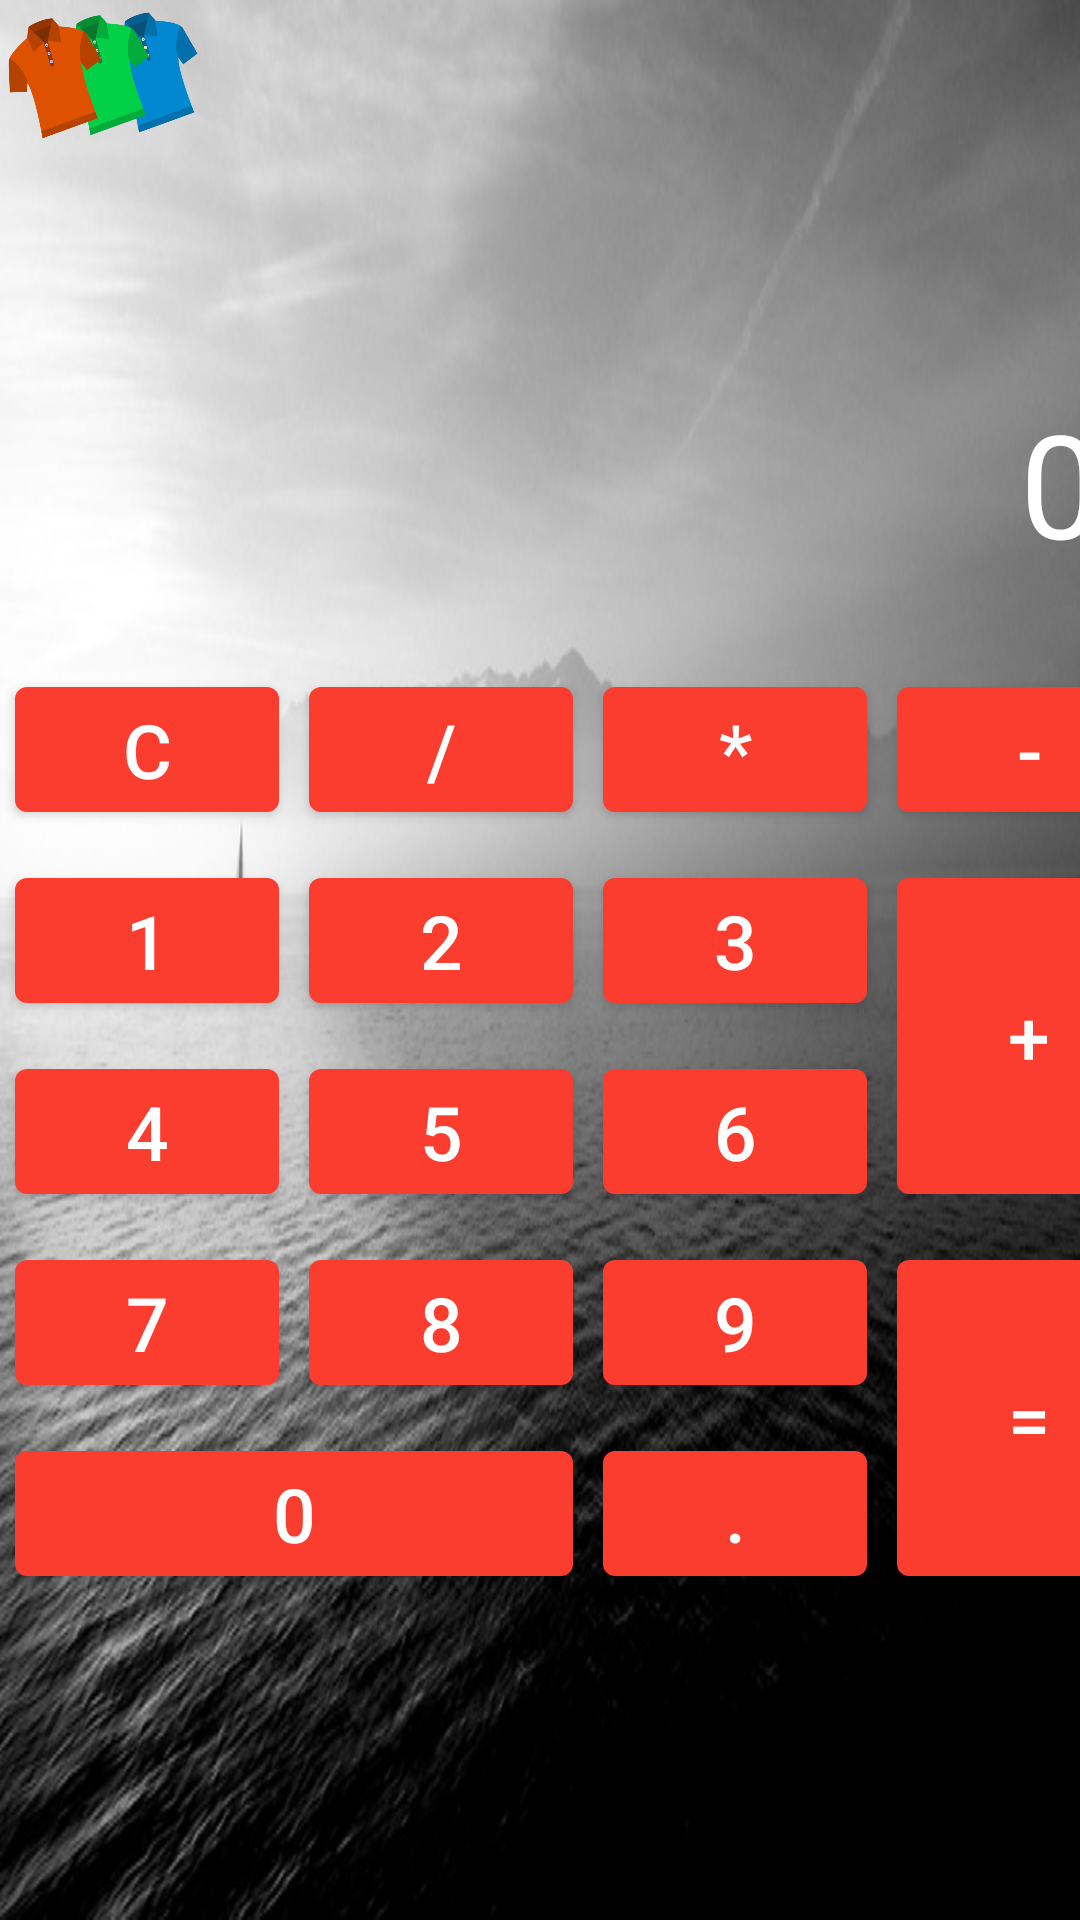

Here is an Android app screen rendered from its layout file. Give the layout XML and the strings, colors and styles it references.
<!-- AndroidManifest.xml: application theme myThemeRed -->
<!-- res/layout/activity_main.xml -->
<?xml version="1.0" encoding="utf-8"?>
<FrameLayout xmlns:android="http://schemas.android.com/apk/res/android"
    xmlns:app="http://schemas.android.com/apk/res-auto"
    xmlns:tools="http://schemas.android.com/tools"
    android:layout_width="match_parent"
    android:layout_height="match_parent">

    <ImageView
        android:id="@+id/imageView"
        android:layout_width="match_parent"
        android:layout_height="match_parent"
        android:scaleType="fitXY"
        app:srcCompat="@drawable/back" />

    <ImageView
        android:id="@+id/imageView_themes"
        android:layout_width="@dimen/iv_theme_width"
        android:layout_height="@dimen/iv_theme_height"
        android:scaleType="fitXY"
        app:srcCompat="@drawable/themes"
        />

    <GridLayout
        android:layout_width="wrap_content"
        android:layout_height="wrap_content"
        android:layout_gravity="center"
        android:columnCount="4">


        <com.google.android.material.textview.MaterialTextView
            android:id="@+id/text_result"
            android:layout_columnSpan="4"
            android:layout_gravity="fill"
            android:layout_margin="@dimen/btn_margin"
            android:gravity="end"
            android:padding="@dimen/main_padding"
            android:text="@string/tview_result"
            android:textColor="@color/white"
            android:textSize="@dimen/tview_text_size"

            />

        <com.google.android.material.button.MaterialButton
            android:id="@+id/button_clear"
            android:layout_margin="@dimen/btn_margin"

            android:text="@string/_clear"
            android:textSize="@dimen/btn_text_size" />

        <com.google.android.material.button.MaterialButton
            android:id="@+id/button_devide"
            android:layout_margin="@dimen/btn_margin"

            android:text="@string/_devide"
            android:textSize="@dimen/btn_text_size" />

        <com.google.android.material.button.MaterialButton
            android:id="@+id/button_multy"
            android:layout_margin="@dimen/btn_margin"
            android:text="@string/_multiply"
            android:textSize="@dimen/btn_text_size" />

        <com.google.android.material.button.MaterialButton
            android:id="@+id/button_minus"
            android:layout_margin="@dimen/btn_margin"
            android:text="@string/_minus"
            android:textSize="@dimen/btn_text_size" />

        <com.google.android.material.button.MaterialButton
            android:id="@+id/button_1"
            android:layout_margin="@dimen/btn_margin"
            android:text="@string/_1"
            android:textSize="@dimen/btn_text_size" />

        <com.google.android.material.button.MaterialButton
            android:id="@+id/button_2"
            android:layout_margin="@dimen/btn_margin"
            android:text="@string/_2"
            android:textSize="@dimen/btn_text_size" />

        <com.google.android.material.button.MaterialButton
            android:id="@+id/button_3"
            android:layout_margin="@dimen/btn_margin"
            android:text="@string/_3"
            android:textSize="@dimen/btn_text_size" />

        <com.google.android.material.button.MaterialButton
            android:id="@+id/button_plus"
            android:layout_rowSpan="2"
            android:layout_gravity="fill"
            android:layout_margin="@dimen/btn_margin"
            android:text="@string/_plus"
            android:textSize="@dimen/btn_text_size" />

        <com.google.android.material.button.MaterialButton
            android:id="@+id/button_4"
            android:layout_margin="@dimen/btn_margin"
            android:text="@string/_4"
            android:textSize="@dimen/btn_text_size" />

        <com.google.android.material.button.MaterialButton
            android:id="@+id/button_5"
            android:layout_margin="@dimen/btn_margin"
            android:text="@string/_5"
            android:textSize="@dimen/btn_text_size" />

        <com.google.android.material.button.MaterialButton
            android:id="@+id/button_6"
            android:layout_margin="@dimen/btn_margin"
            android:text="@string/_6"
            android:textSize="@dimen/btn_text_size" />


        <com.google.android.material.button.MaterialButton
            android:id="@+id/button_7"
            android:layout_margin="@dimen/btn_margin"
            android:text="@string/_7"
            android:textSize="@dimen/btn_text_size" />

        <com.google.android.material.button.MaterialButton
            android:id="@+id/button_8"
            android:layout_margin="@dimen/btn_margin"
            android:text="@string/_8"
            android:textSize="@dimen/btn_text_size" />

        <com.google.android.material.button.MaterialButton
            android:id="@+id/button_9"
            android:layout_margin="@dimen/btn_margin"
            android:text="@string/_9"
            android:textSize="@dimen/btn_text_size" />

        <com.google.android.material.button.MaterialButton
            android:id="@+id/button_enter"
            android:layout_rowSpan="2"
            android:layout_gravity="fill"
            android:layout_margin="@dimen/btn_margin"
            android:text="@string/_enter"
            android:textSize="@dimen/btn_text_size" />

        <com.google.android.material.button.MaterialButton
            android:id="@+id/button_0"
            android:layout_column="0"
            android:layout_columnSpan="2"
            android:layout_gravity="fill"
            android:layout_margin="@dimen/btn_margin"
            android:text="@string/_0"
            android:textSize="@dimen/btn_text_size" />

        <com.google.android.material.button.MaterialButton
            android:id="@+id/button_point"
            android:layout_margin="@dimen/btn_margin"
            android:text="@string/_dot"
            android:textSize="@dimen/btn_text_size" />

    </GridLayout>

</FrameLayout>
<!-- resources referenced by this layout -->
<resources>
  <color name="white">#FFFFFFFF</color>
  <dimen name="btn_margin">5dp</dimen>
  <dimen name="btn_text_size">25sp</dimen>
  <dimen name="iv_theme_height">50dp</dimen>
  <dimen name="iv_theme_width">70dp</dimen>
  <dimen name="main_padding">20dp</dimen>
  <dimen name="tview_text_size">48sp</dimen>
  <!-- drawable back: jpg bitmap (drawable, 88571 bytes) -->
  <!-- drawable themes: png bitmap (drawable, 36982 bytes) -->
  <string name="_0">0</string>
  <string name="_1">1</string>
  <string name="_2">2</string>
  <string name="_3">3</string>
  <string name="_4">4</string>
  <string name="_5">5</string>
  <string name="_6">6</string>
  <string name="_7">7</string>
  <string name="_8">8</string>
  <string name="_9">9</string>
  <string name="_clear">C</string>
  <string name="_devide">/</string>
  <string name="_dot">.</string>
  <string name="_enter">=</string>
  <string name="_minus">-</string>
  <string name="_multiply">*</string>
  <string name="_plus">+</string>
  <string name="tview_result">0</string>
  <style name="myThemeRed" parent="Theme.MaterialComponents.DayNight.NoActionBar">
          <item name="android:navigationBarColor">@color/red_500</item>
          <item name="colorPrimary">@color/red_600</item>
          <item name="colorOnPrimary">@color/white</item>
          <item name="colorPrimaryContainer">@color/red_100</item>
          <item name="colorOnPrimaryContainer">@color/red_900</item>
          <item name="colorPrimaryInverse">@color/red_200</item>
          <item name="colorSecondary">@color/red_600</item>
          <item name="colorOnSecondary">@color/white</item>
          <item name="colorSecondaryContainer">@color/red_100</item>
          <item name="colorOnSecondaryContainer">@color/red_900</item>
          <item name="colorTertiary">@color/red_600</item>
          <item name="colorOnTertiary">@color/white</item>
          <item name="colorTertiaryContainer">@color/red_100</item>
          <item name="colorOnTertiaryContainer">@color/red_900</item>
          <item name="android:statusBarColor">@color/red_800</item>
  
      </style>
  <color name="red_500">#FF4234</color>
  <color name="red_600">#FB3D2F</color>
  <color name="red_100">#F8D4D3</color>
  <color name="red_900">#AE0B0B</color>
  <color name="red_200">#FB4844</color>
  <color name="red_800">#C82424</color>
</resources>
